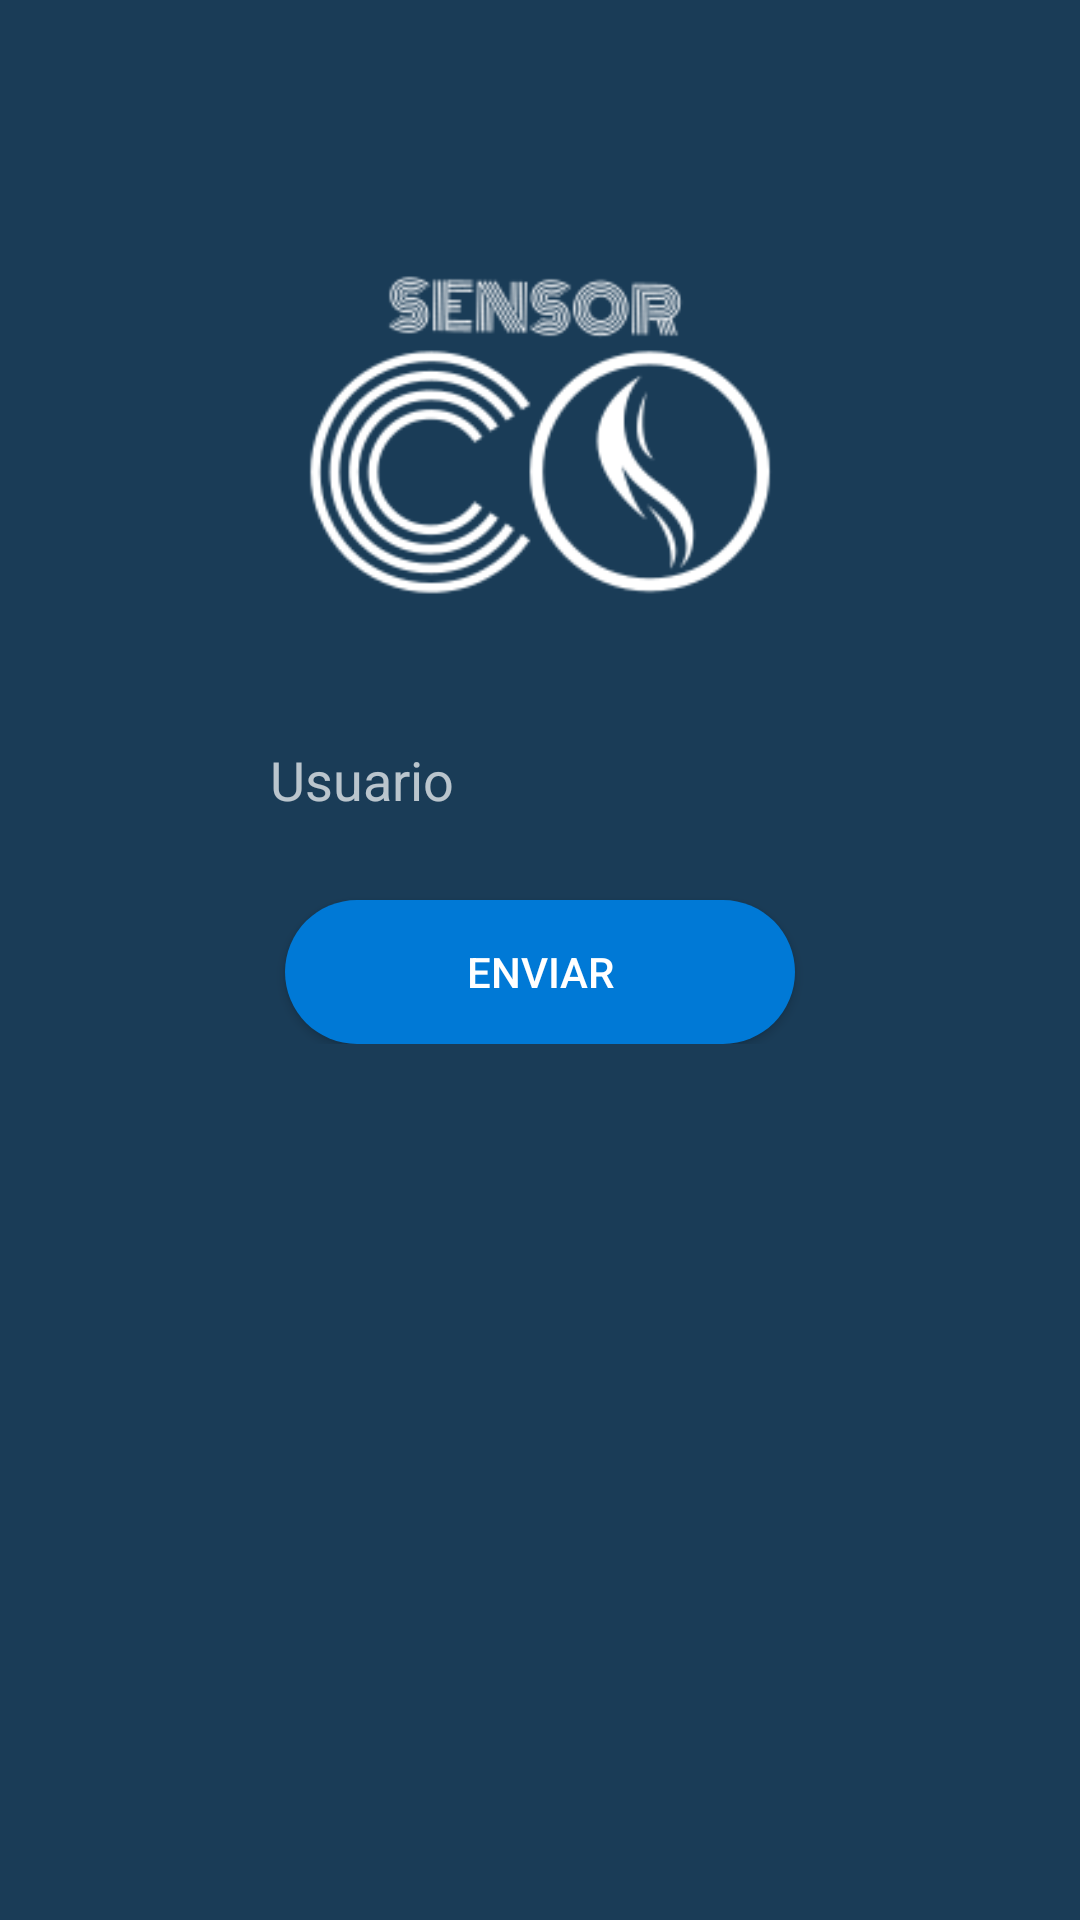

Here is an Android app screen rendered from its layout file. Give the layout XML and the strings, colors and styles it references.
<!-- AndroidManifest.xml: application theme Theme.AppCompat.NoActionBar -->
<!-- res/layout/recover_password.xml -->
<?xml version="1.0" encoding="utf-8"?>
<RelativeLayout xmlns:android="http://schemas.android.com/apk/res/android"
    xmlns:app="http://schemas.android.com/apk/res-auto"
    xmlns:tools="http://schemas.android.com/tools"
    android:layout_width="match_parent"
    android:layout_height="match_parent"
    tools:context=".MainActivity"
    android:background="@color/colorBackground">

    <ImageView
        android:layout_width="170dp"
        android:layout_height="170dp"
        android:src="@drawable/logo"
        android:layout_centerHorizontal="true"
        android:layout_marginTop="60dp"
        />


    <LinearLayout
        android:layout_width="match_parent"
        android:layout_height="wrap_content"
        android:gravity="center_horizontal"
        android:orientation="vertical"
        android:layout_marginTop="240dp">

        <EditText
            android:id="@+id/inputCorreo"
            android:layout_width="200dp"
            android:layout_height="40dp"
            android:background="@drawable/inputtext"
            android:hint="@string/correo"
            android:paddingLeft="10dp"
            />



        <Button
            android:layout_marginTop="20dp"
            android:layout_width="170dp"
            android:layout_height="wrap_content"
            android:background="@drawable/button1"
            android:text="Enviar"
            android:textColor="@color/colorTextPrimary"
            />




    </LinearLayout>

</RelativeLayout>
<!-- resources referenced by this layout -->
<resources>
  <color name="colorBackground">#1A3C57</color>
  <color name="colorTextPrimary">#FFFFFF</color>
  <!-- drawable button1 (drawable) -->
  <?xml version="1.0" encoding="utf-8"?>
  <shape xmlns:android="http://schemas.android.com/apk/res/android"
      android:shape="rectangle">
      <solid android:color="@color/colorLightBlue"/>
      <corners android:radius="50dp"/>
  </shape>
  <!-- drawable logo: png bitmap (drawable, 14438 bytes) -->
  <string name="correo">Usuario</string>
  <color name="colorLightBlue">#0079D6</color>
</resources>
